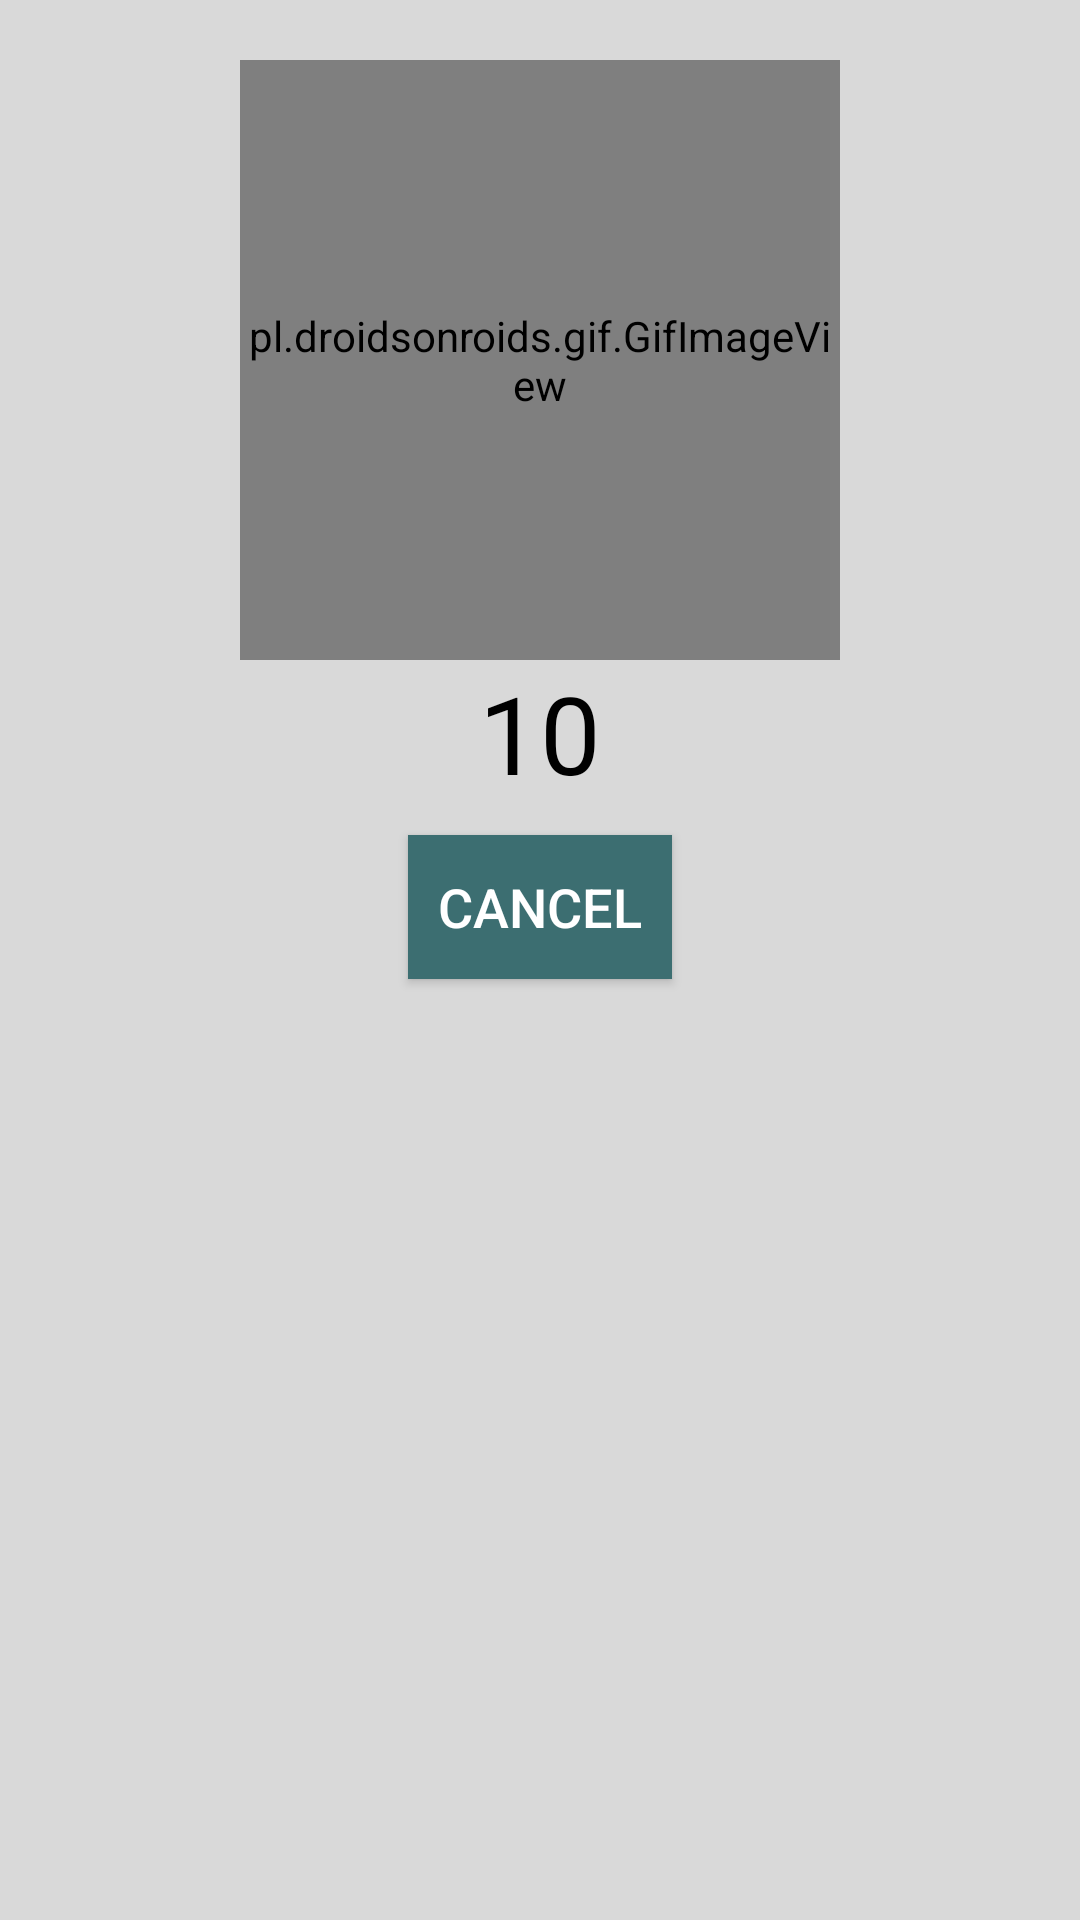

The Android layout XML behind this screen, and the referenced resources:
<!-- AndroidManifest.xml: application theme Theme.AppCompat.DayNight.NoActionBar -->
<!-- res/layout/countdown.xml -->
<LinearLayout xmlns:android="http://schemas.android.com/apk/res/android"
    android:layout_width="match_parent"
    android:layout_height="wrap_content"
    xmlns:app="http://schemas.android.com/apk/res-auto"
    android:padding="20dp"
    android:background="@color/palettegreykayabe"
    android:orientation="vertical"
    android:layout_gravity="center">

    <pl.droidsonroids.gif.GifImageView
        android:layout_width="200dp"
        android:layout_height="200dp"
        android:layout_gravity="center"
        android:src="@drawable/sosgif"
        />


    <TextView
        android:id="@+id/countdown_text"
        android:layout_width="wrap_content"
        android:layout_height="wrap_content"
        android:text="10"
        android:layout_gravity="center"
        android:textSize="36sp"
        android:textColor="@android:color/black"
        />

    <Button
        android:id="@+id/cancel_button"
        android:layout_width="wrap_content"
        android:layout_height="wrap_content"
        android:text="Cancel"
        android:layout_gravity="center"
        android:background="@color/palettegreenkayabe"
        android:textSize="18sp"
        android:textColor="@color/white"
        android:layout_marginTop="10dp"
        />

</LinearLayout>
<!-- resources referenced by this layout -->
<resources>
  <color name="palettegreenkayabe">#3C6E71</color>
  <color name="palettegreykayabe">#D9D9D9</color>
  <color name="white">#FFFFFFFF</color>
  <!-- drawable sosgif: gif bitmap (drawable, 262169 bytes) -->
</resources>
